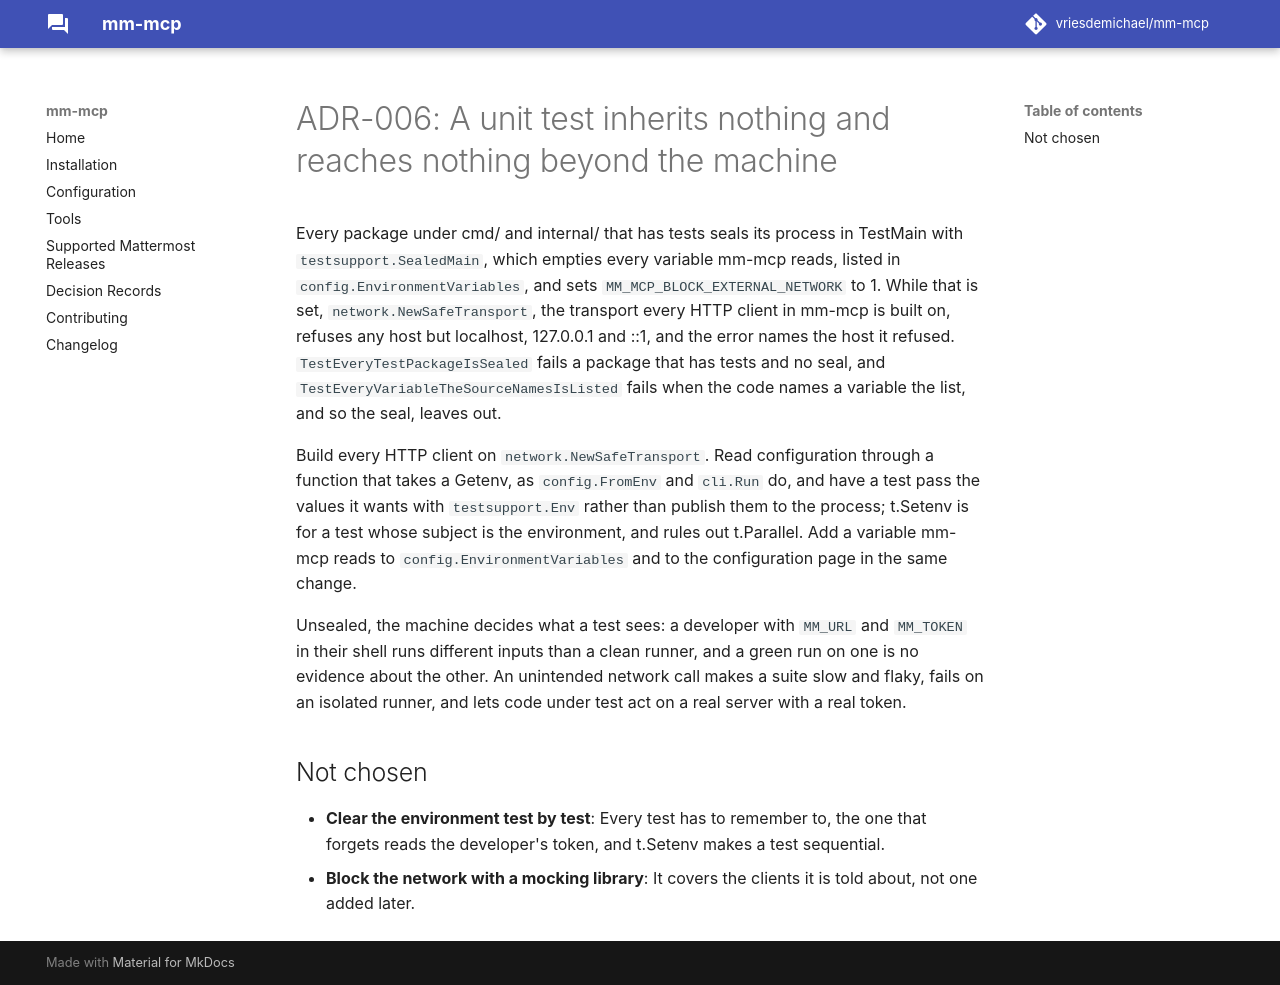

repository: vriesdemichael/mattermost-mcp · page: v0.1/adr/006-a-unit-test-inherits-nothing-and-reaches-nothing/index.html · generator: mkdocs

---
search:
  boost: 0.3
---

# ADR-006: A unit test inherits nothing and reaches nothing beyond the machine

Every package under cmd/ and internal/ that has tests seals its process in TestMain with `testsupport.SealedMain`, which empties every variable mm-mcp reads, listed in `config.EnvironmentVariables`, and sets `MM_MCP_BLOCK_EXTERNAL_NETWORK` to 1. While that is set, `network.NewSafeTransport`, the transport every HTTP client in mm-mcp is built on, refuses any host but localhost, 127.0.0.1 and ::1, and the error names the host it refused. `TestEveryTestPackageIsSealed` fails a package that has tests and no seal, and `TestEveryVariableTheSourceNamesIsListed` fails when the code names a variable the list, and so the seal, leaves out.

Build every HTTP client on `network.NewSafeTransport`. Read configuration through a function that takes a Getenv, as `config.FromEnv` and `cli.Run` do, and have a test pass the values it wants with `testsupport.Env` rather than publish them to the process; t.Setenv is for a test whose subject is the environment, and rules out t.Parallel. Add a variable mm-mcp reads to `config.EnvironmentVariables` and to the configuration page in the same change.

Unsealed, the machine decides what a test sees: a developer with `MM_URL` and `MM_TOKEN` in their shell runs different inputs than a clean runner, and a green run on one is no evidence about the other. An unintended network call makes a suite slow and flaky, fails on an isolated runner, and lets code under test act on a real server with a real token.

## Not chosen

- **Clear the environment test by test**: Every test has to remember to, the one that forgets reads the developer's token, and t.Setenv makes a test sequential.
- **Block the network with a mocking library**: It covers the clients it is told about, not one added later.
